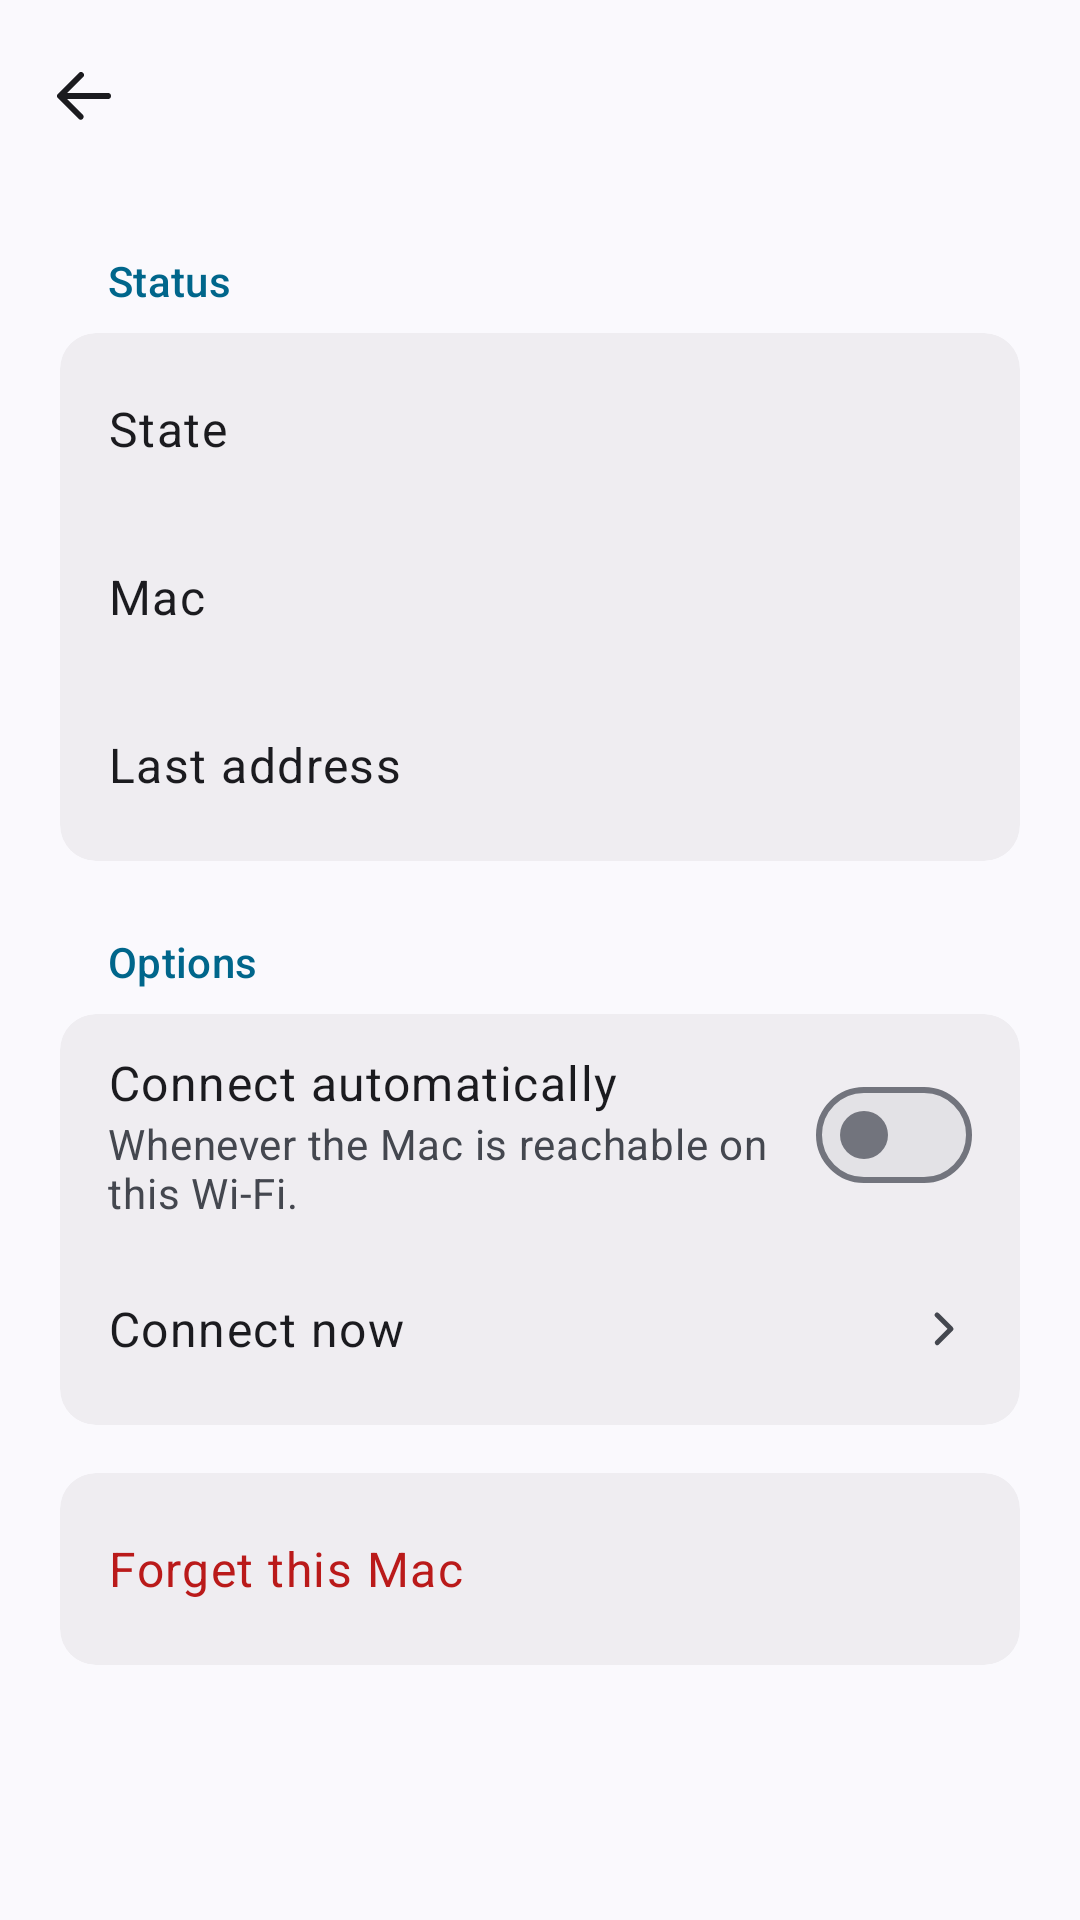

The Android layout XML behind this screen, and the referenced resources:
<!-- AndroidManifest.xml: application theme AppTheme -->
<!-- res/layout/activity_connection.xml -->
<?xml version="1.0" encoding="utf-8"?>
<ScrollView xmlns:android="http://schemas.android.com/apk/res/android"
    android:id="@+id/scrollRoot"
    android:layout_width="match_parent"
    android:layout_height="match_parent"
    android:fillViewport="true"
    android:scrollbarStyle="outsideOverlay"
    android:clipToPadding="false">

    <LinearLayout
        android:layout_width="match_parent"
        android:layout_height="wrap_content"
        android:orientation="vertical"
        android:paddingBottom="32dp">

        <include layout="@layout/view_header" />

        <LinearLayout
            android:layout_width="match_parent"
            android:layout_height="wrap_content"
            android:orientation="vertical"
            android:paddingStart="20dp"
            android:paddingEnd="20dp"
            android:paddingTop="12dp">

            <TextView style="@style/SectionLabel" android:text="@string/connection_section_status" />

            <LinearLayout style="@style/Card">
                <LinearLayout style="@style/Row" android:background="@null">
                    <TextView style="@style/RowTitle" android:layout_width="0dp" android:layout_weight="1"
                        android:text="@string/connection_state" />
                    <TextView android:id="@+id/connectionState" style="@style/RowValue" />
                </LinearLayout>
                <LinearLayout style="@style/Row" android:background="@null">
                    <TextView style="@style/RowTitle" android:layout_width="0dp" android:layout_weight="1"
                        android:text="@string/connection_mac" />
                    <TextView android:id="@+id/connectionMac" style="@style/RowValue" />
                </LinearLayout>
                <LinearLayout style="@style/Row" android:background="@null">
                    <TextView style="@style/RowTitle" android:layout_width="0dp" android:layout_weight="1"
                        android:text="@string/connection_address" />
                    <TextView android:id="@+id/connectionAddress" style="@style/RowValue" />
                </LinearLayout>
            </LinearLayout>

            <TextView style="@style/SectionLabel" android:text="@string/connection_section_options" />

            <LinearLayout style="@style/Card">
                <LinearLayout android:id="@+id/rowAuto" style="@style/Row">
                    <LinearLayout
                        android:layout_width="0dp"
                        android:layout_height="wrap_content"
                        android:layout_weight="1"
                        android:orientation="vertical">
                        <TextView style="@style/RowTitle" android:text="@string/connection_auto" />
                        <TextView style="@style/RowSubtitle" android:text="@string/connection_auto_note" />
                    </LinearLayout>
                    <Switch android:id="@+id/swAuto" style="@style/RowSwitch" />
                </LinearLayout>

                <LinearLayout android:id="@+id/rowConnectNow" style="@style/Row">
                    <TextView style="@style/RowTitle" android:layout_width="0dp" android:layout_weight="1"
                        android:text="@string/connection_now" />
                    <ImageView
                        android:layout_width="20dp"
                        android:layout_height="20dp"
                        android:layout_marginStart="12dp"
                        android:src="@drawable/ic_chevron"
                        android:contentDescription="@null" />
                </LinearLayout>
            </LinearLayout>

            <LinearLayout style="@style/Card">
                <LinearLayout android:id="@+id/rowUnpair" style="@style/Row">
                    <TextView style="@style/RowTitle" android:layout_width="0dp" android:layout_weight="1"
                        android:textColor="@color/am_state_alert"
                        android:text="@string/unpair" />
                </LinearLayout>
            </LinearLayout>
        </LinearLayout>
    </LinearLayout>
</ScrollView>
<!-- res/layout/view_header.xml (included above) -->
<?xml version="1.0" encoding="utf-8"?>
<merge xmlns:android="http://schemas.android.com/apk/res/android">

    <LinearLayout
        android:layout_width="match_parent"
        android:layout_height="64dp"
        android:orientation="horizontal"
        android:gravity="center_vertical"
        android:paddingStart="4dp"
        android:paddingEnd="4dp">

        <ImageButton
            android:id="@+id/headerBack"
            android:layout_width="48dp"
            android:layout_height="48dp"
            android:src="@drawable/ic_back"
            android:scaleType="center"
            android:background="?android:attr/selectableItemBackgroundBorderless"
            android:contentDescription="@string/back" />

        <TextView
            android:id="@+id/headerTitle"
            android:layout_width="0dp"
            android:layout_height="wrap_content"
            android:layout_weight="1"
            style="@style/AppBarTitle"
            android:layout_marginStart="12dp" />

        <ImageButton
            android:id="@+id/headerAction"
            style="@style/IconButton"
            android:src="@drawable/ic_more"
            android:contentDescription="@string/more"
            android:visibility="gone" />
    </LinearLayout>
</merge>
<!-- resources referenced by this layout -->
<resources>
  <color name="am_state_alert">#FFBA1A1A</color>
  <string name="back">Back</string>
  <string name="connection_address">Last address</string>
  <string name="connection_auto">Connect automatically</string>
  <string name="connection_auto_note">Whenever the Mac is reachable on this Wi-Fi.</string>
  <string name="connection_mac">Mac</string>
  <string name="connection_now">Connect now</string>
  <string name="connection_section_options">Options</string>
  <string name="connection_section_status">Status</string>
  <string name="connection_state">State</string>
  <string name="more">More</string>
  <string name="unpair">Forget this Mac</string>
  <style name="AppBarTitle">
          <item name="android:textAppearance">@style/TextAppearance.AM.TitleLarge</item>
          <item name="android:textColor">?android:attr/textColorPrimary</item>
          <item name="android:maxLines">1</item>
          <item name="android:ellipsize">end</item>
      </style>
  <style name="IconButton">
          <item name="android:layout_width">48dp</item>
          <item name="android:layout_height">48dp</item>
          <item name="android:scaleType">center</item>
          <item name="android:background">?android:attr/selectableItemBackgroundBorderless</item>
      </style>
  <style name="RowTitle">
          <item name="android:layout_width">match_parent</item>
          <item name="android:layout_height">wrap_content</item>
          <item name="android:textAppearance">@style/TextAppearance.AM.BodyLarge</item>
          <item name="android:textColor">?android:attr/textColorPrimary</item>
      </style>
  <style name="TextAppearance.AM.TitleLarge">
          <item name="android:textSize">22sp</item>
          <item name="android:letterSpacing">0</item>
          <item name="android:textFontWeight">400</item>
      </style>
  <!-- drawable bg_card (drawable) -->
  <?xml version="1.0" encoding="utf-8"?>
  <shape xmlns:android="http://schemas.android.com/apk/res/android" android:shape="rectangle">
      <solid android:color="@color/am_surface_container" />
      <corners android:radius="12dp" />
  </shape>
  <style name="TextAppearance.AM.BodyMedium">
          <item name="android:textSize">14sp</item>
          <item name="android:letterSpacing">0.018</item>
          <item name="android:textFontWeight">400</item>
      </style>
  <style name="TextAppearance.AM.BodyLarge">
          <item name="android:textSize">16sp</item>
          <item name="android:letterSpacing">0.031</item>
          <item name="android:textFontWeight">400</item>
      </style>
  <style name="TextAppearance.AM.TitleSmall">
          <item name="android:textSize">14sp</item>
          <item name="android:letterSpacing">0.007</item>
          <item name="android:textFontWeight">500</item>
      </style>
  <color name="am_primary">#FF415F91</color>
  <color name="am_error">#FFBA1A1A</color>
  <color name="am_surface">#FFF9F9FF</color>
  <color name="am_surface_container_high">#FFE7E8EE</color>
  <color name="am_on_surface">#FF191C20</color>
  <color name="am_on_surface_variant">#FF44474E</color>
  <color name="am_outline_variant">#FFC4C6D0</color>
  <color name="am_surface_container">#FFEDEDF4</color>
  <style name="AppDialogBase" parent="@android:style/Theme.DeviceDefault.Light.Dialog.Alert" />
  <style name="Widget.AM.DialogTitle" parent="">
          <item name="android:textAppearance">@style/TextAppearance.AM.HeadlineSmall</item>
      </style>
  <color name="am_surface_container_highest">#FFE2E2E9</color>
  <color name="am_outline">#FF74777F</color>
  <style name="TextAppearance.AM.HeadlineSmall">
          <item name="android:textSize">24sp</item>
          <item name="android:letterSpacing">0</item>
          <item name="android:textFontWeight">400</item>
      </style>
  <style name="TextAppearance.AM.LabelLarge">
          <item name="android:textSize">14sp</item>
          <item name="android:letterSpacing">0.007</item>
          <item name="android:textFontWeight">500</item>
      </style>
</resources>
